Run: headless pygame with SDL's dummy video driver; simulated clock (each Clock.tick advances the game by its frame time, no real sleeping); random seed 0; keys injected as events and as key.get_pressed() state; no mouse input.
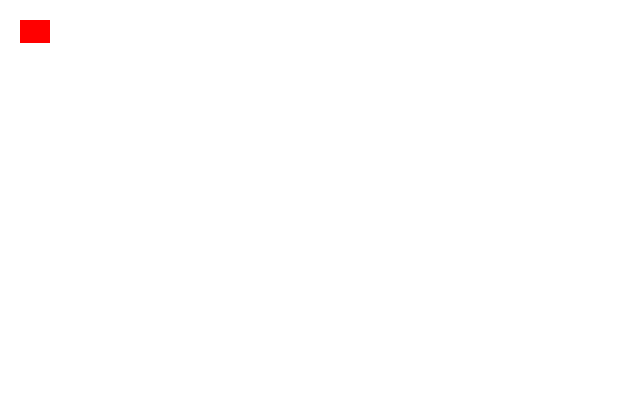
Frame 1 of 4 · flips 1–60 · no input
Frame 2 of 4 · flips 61–180 · tapped SPACE, RETURN · held RIGHT (→), D · screen unchanged from frame 1, image omitted
Frame 3 of 4 · flips 181–300 · held DOWN (↓), S · screen unchanged from frame 2, image omitted
Frame 4 of 4 · flips 301–420 · held LEFT (←), A, UP (↑), W · screen unchanged from frame 3, image omitted

The pygame program that drew these frames:

import pygame
from pygame.locals import *

class Snek:
    def __init__(self):
        self.bgColor = "black"
        self.snekColor = "green"
        self.snekBorderColor = "yellow"
        self.appleColor = "red"
        self.appleBorderColor = "white"
        self.segs = 3
        self.segSize = 10
        self.totalSegs = (640 * 400) / (self.segSize * self.segSize)

        self.segments = []
        # add snake segments
        for i in range(0, segs):
            self.segments.append((150 - i * segSize, 150))



class App:
    def __init__(self):
        self._running = True
        self._display_surf = None
        self.size = self.weight, self.height = 640, 400
        print("really cool")

    def on_init(self):
        pygame.init()
        self._display_surf = pygame.display.set_mode(self.size, pygame.HWSURFACE | pygame.DOUBLEBUF)
        self._running = True

    def on_event(self, event):
        if event.type == pygame.QUIT:
            self._running = False

    def on_loop(self):
        pass

    def on_render(self):
        self._display_surf.fill(pygame.Color("white"))

        color = pygame.Color("red")
        pygame.draw.rect(self._display_surf, color, pygame.Rect(20, 20, 30, 23))
        pygame.display.update()
        pass

    def on_cleanup(self):
        pygame.quit()

    def on_execute(self):
        if self.on_init() == False:
            self._running = False

        while (self._running):
            for event in pygame.event.get():
                self.on_event(event)
            self.on_loop()
            self.on_render()

        self.on_cleanup()


if __name__ == "__main__":
    #create the app object and call on_execute
    print("mitchel is cool")
    theApp = App()
    theApp.on_execute()
